Image classification data set "data" (DYUTIMAN03/ECG_HeartVision on GitHub). Class labels (2): abnormal, normal.

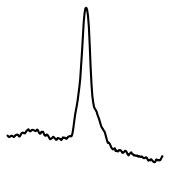
Label: abnormal

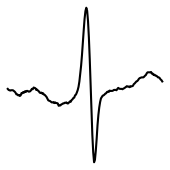
Label: abnormal

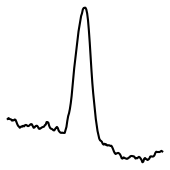
Label: abnormal

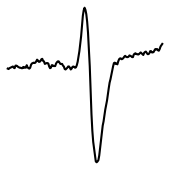
Label: normal

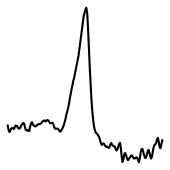
Label: normal

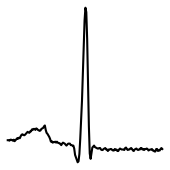
Label: abnormal
